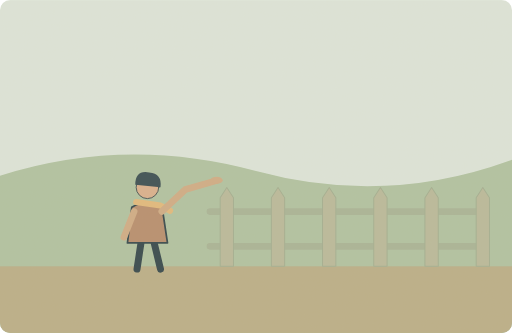
t = 0.00 s
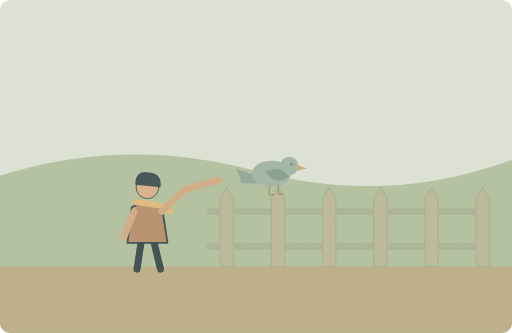
t = 1.60 s
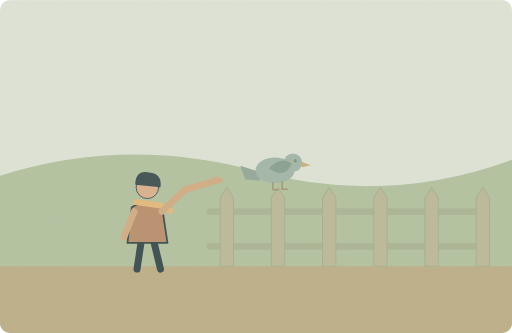
t = 3.40 s
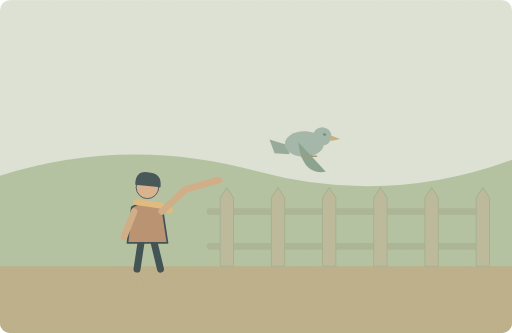
t = 5.00 s
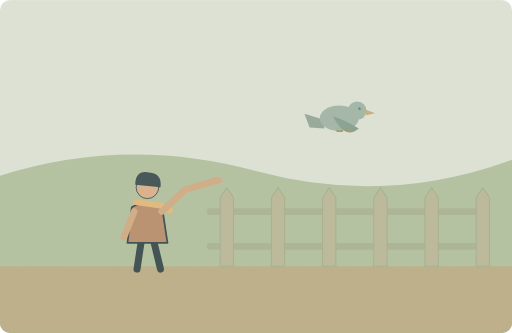
t = 6.73 s
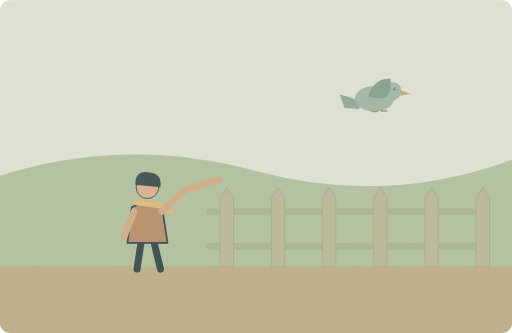
t = 8.25 s

The animated SVG that drew these frames (rendered in a browser with its animation timeline set to each time). Animation: 4 SMIL elements (animate=3,animateTransform=1); one cycle of 10.00 s, repeats indefinitely.

<svg xmlns="http://www.w3.org/2000/svg" width="1000" height="650" viewBox="0 0 1000 650" role="img" aria-labelledby="title desc"><title id="title">单词小故事</title><desc id="desc">I thought the bird was plastic, but it was real.</desc><metadata>{"wordId": "real", "dailyExample": "I thought the bird was plastic, but it was real.", "source": "https://github.com/go1app/word-atlas/blob/main/public/atlas/entries/6.json", "attribution": "Word Atlas contributors — CC BY 4.0", "license": "https://creativecommons.org/licenses/by/4.0/", "changes": "New original vector animation interpreting the daily example.", "durationSeconds": 10}</metadata><defs><clipPath id="frame"><rect width="1000" height="650" rx="20"/></clipPath><filter id="paper"><feTurbulence type="fractalNoise" baseFrequency=".74" numOctaves="3" stitchTiles="stitch"/><feColorMatrix type="saturate" values="0"/><feComponentTransfer><feFuncA type="linear" slope=".065"/></feComponentTransfer><feBlend in="SourceGraphic" mode="soft-light"/></filter><filter id="glow" x="-100%" y="-100%" width="300%" height="300%"><feGaussianBlur stdDeviation="8"/></filter></defs><g clip-path="url(#frame)"><rect x="0" y="0" width="1000" height="650" rx="0" fill="#dce6dc" /><path d="M0 343Q247 265 500 334T1000 312V650H0Z" fill="#aec2a1" stroke="none" stroke-width="2" stroke-linecap="round" stroke-linejoin="round" /><rect x="0" y="520" width="1000" height="130" rx="0" fill="#b8ad86" /><path d="M410 413H931M410 481H931" fill="none" stroke="#a6b396" stroke-width="13" stroke-linecap="round" stroke-linejoin="round" /><path d="M430 520V386l13 -20 13 20v134Z" fill="#b7b99a" stroke="#a0ad90" stroke-width="2" stroke-linecap="round" stroke-linejoin="round" /><path d="M530 520V386l13 -20 13 20v134Z" fill="#b7b99a" stroke="#a0ad90" stroke-width="2" stroke-linecap="round" stroke-linejoin="round" /><path d="M630 520V386l13 -20 13 20v134Z" fill="#b7b99a" stroke="#a0ad90" stroke-width="2" stroke-linecap="round" stroke-linejoin="round" /><path d="M730 520V386l13 -20 13 20v134Z" fill="#b7b99a" stroke="#a0ad90" stroke-width="2" stroke-linecap="round" stroke-linejoin="round" /><path d="M830 520V386l13 -20 13 20v134Z" fill="#b7b99a" stroke="#a0ad90" stroke-width="2" stroke-linecap="round" stroke-linejoin="round" /><path d="M930 520V386l13 -20 13 20v134Z" fill="#b7b99a" stroke="#a0ad90" stroke-width="2" stroke-linecap="round" stroke-linejoin="round" /><g transform="translate(288 420) scale(1.7)" stroke="#2c4148" stroke-linecap="round" stroke-linejoin="round"><path d="M-7 29L-12 62M7 29L15 62" fill="none" stroke="#2c4148" stroke-width="8" stroke-linecap="round" stroke-linejoin="round" /><path d="M-18 -9Q0 -20 17 -8L23 32H-23Z" fill="#b58b6c" stroke="#2c4148" stroke-width="2" stroke-linecap="round" stroke-linejoin="round" /><circle cx="0" cy="-32" r="13" fill="#d9af8c" /><path d="M-14 -35Q-14 -52 2 -49Q17 -48 15 -32Z" fill="#32474e" stroke="none" stroke-width="2" stroke-linecap="round" stroke-linejoin="round" /><path d="M-13 -15L15 -11 26 -5" fill="none" stroke="#e1b97b" stroke-width="7" stroke-linecap="round" stroke-linejoin="round" /></g><path d="M262 413L242 463M316 413L362 370 421 353" fill="none" stroke="#cfaa84" stroke-width="13" stroke-linecap="round" stroke-linejoin="round" /><ellipse cx="423" cy="352" rx="12" ry="7" fill="#cfaa84"/><g><animate attributeName="opacity" values="0;1;1;0" keyTimes="0;.05;.88;1" dur="10s" repeatCount="indefinite"/><animateTransform attributeName="transform" type="translate" values="530 339;530 339;630 249;810 149" keyTimes="0;.32;.6;1" dur="10s" repeatCount="indefinite"/><path d="M-30 3L-68 -9 -58 18 -29 20Z" fill="#8da79a" stroke="none" stroke-width="2" stroke-linecap="round" stroke-linejoin="round" /><ellipse cx="0" cy="0" rx="38" ry="25" fill="#9cb5a9"/><circle cx="35" cy="-15" r="18" fill="#9cb5a9" /><path d="M51 -17L70 -10 52 -6Z" fill="#c6ad7b" stroke="none" stroke-width="2" stroke-linecap="round" stroke-linejoin="round" /><circle cx="40" cy="-19" r="3" fill="#637d70" /><circle cx="41" cy="-20" r="1" fill="#e1e3cd" /><path d="M-12 -4Q20 -18 34 6Q8 26 -12 -4Z" fill="#7f9e8f"><animate attributeName="d" values="M-12 -4Q20 -18 34 6Q8 26 -12 -4Z;M-12 -4Q20 -18 34 6Q8 26 -12 -4Z;M-12 -4Q-9 -64 28 -70Q52 -6 -12 -4Z;M-12 -4Q20 30 42 54Q-4 62 -12 -4Z;M-12 -4Q-9 -64 28 -70Q52 -6 -12 -4Z;M-12 -4Q20 30 42 54Q-4 62 -12 -4Z;M-12 -4Q-9 -64 28 -70Q52 -6 -12 -4Z;M-12 -4Q20 30 42 54Q-4 62 -12 -4Z;M-12 -4Q20 -18 34 6Q8 26 -12 -4Z" keyTimes="0;.32;.4;.5;.6;.7;.8;.9;1" dur="10s" repeatCount="indefinite"/></path><path d="M-4 24v17h10M14 22v18h10" fill="none" stroke="#9b946e" stroke-width="3" stroke-linecap="round"><animate attributeName="d" values="M-4 24v17h10M14 22v18h10;M-4 24v17h10M14 22v18h10;M-4 24v1h10M14 22v2h10;M-4 24v1h10M14 22v2h10" keyTimes="0;.32;.42;1" dur="10s" repeatCount="indefinite"/></path></g><rect width="1000" height="650" fill="#ddc8a0" opacity=".14" filter="url(#paper)" pointer-events="none"/></g></svg>
